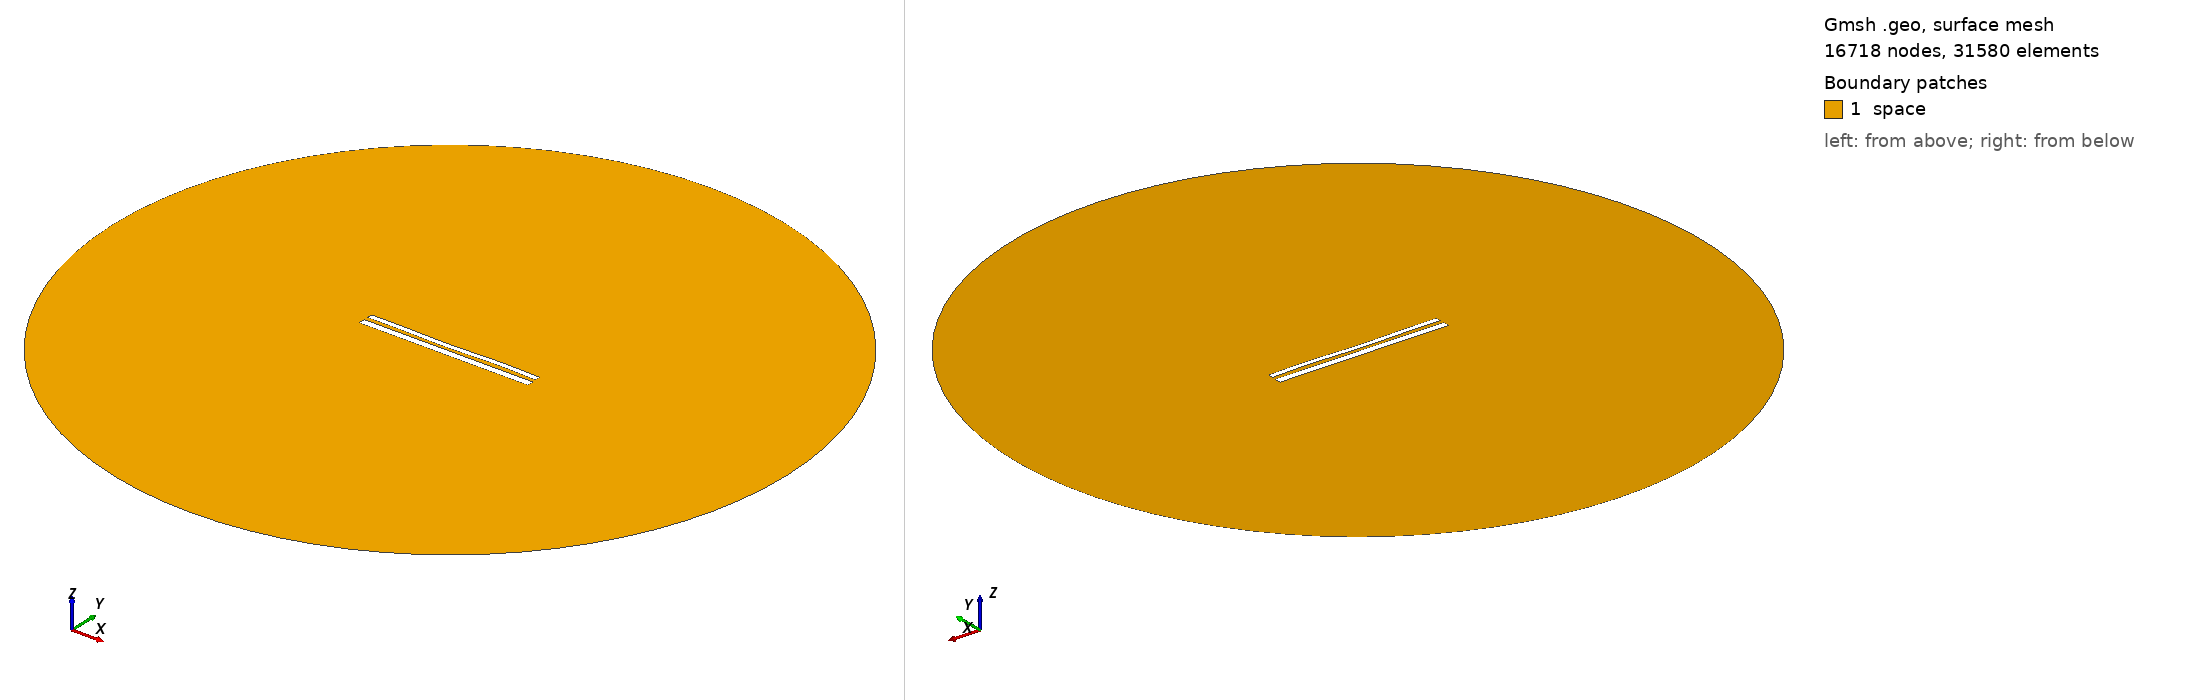

Gmsh geometry script, surface-meshed: 16718 nodes, 31580 surface elements. Boundary patches (legend numbers): 1 space. Left view from above one corner, right view from below the opposite corner. Legend entries are the model's physical surfaces. The drawing asked Gmsh for element sizes between 1% and 20% of the model's largest extent; the script's own settings can give other sizes.

=== 1488.geo (drawn) ===
//---------------------------------------
// Geometry kernel
//---------------------------------------

SetFactory("OpenCASCADE");



//---------------------------------------
// Parameters of the geometry
//---------------------------------------

// Overetch of the upper plate
overetch = 0.375;

// Distance between the plates
distance = 2.25;

// Discretization over the x axis (for the deformation)
nx = 50; 

// Length of the plate
L = 100 - overetch; 

// Number of modes
n = 4; 

// 1st mode coefficient
coeff(1) = 0.0;
beta(1) = 0.596864 * 3.1415926535 / L;

// 2nd mode coefficient
coeff(2) = -0.15;
beta(2) = 1.49418 * 3.1415926535 / L;

// 3rd mode coefficient
coeff(3) = -0.15;
beta(3) = 2.50025 * 3.1415926535 / L;

// 4th mode coefficient
coeff(4) = 0.15;
beta(4) = 3.49999 * 3.1415926535 / L;



//---------------------------------------
// Upper plate (deformed rectangle)
//---------------------------------------

// Coordiantes of the upper plate
xmin = -50;
xmax = 50 - overetch;

// Height of the upper plate
yheight = 4 - 2 * overetch;

// Indexes of the points
UpperID[] = {};
LowerID[] = {};
LeftID[] = {};
RightID[] = {};

// Point index
p = 1;

// Horizontal edges
For i In {1:nx}
    x = xmin + (i-1)*(xmax - xmin)/(nx-1);

    y_bottom = distance / 2 + overetch;
    For j In {1:n}
        C = (Cosh(beta(j)*L) + Cos(beta(j)*L)) / (Sinh(beta(j)*L) + Sin(beta(j)*L));
        y_bottom  = y_bottom + coeff(j) * (Cosh(beta(j)*(x+50)) - Cos(beta(j)*(x+50)) - C * (Sinh(beta(j)*(x+50)) - Sin(beta(j)*(x+50))));
    EndFor

    y_top = y_bottom + yheight;

    Point(p) = {x, y_top, 0, 1.0};
    UpperID[i] = p;
    p = p + 1;

    Point(p) = {x, y_bottom, 0, 1.0};
    LowerID[i] = p;
    p = p + 1;
EndFor

// Create point lists
UpperPts[] = {}; LowerPts[] = {};
For i In {1:nx}
  UpperPts[] += {UpperID[i]};
  LowerPts[] += {LowerID[i]};
EndFor

// Build splines
Spline(1) = {UpperPts[]};
Spline(2) = {LowerPts[]};
Line(3) = {LowerPts[nx-1], UpperPts[nx-1]};
Line(4) = {LowerPts[0], UpperPts[0]};

// Build the plane surface
Curve Loop(1) = {2, 3, -1, -4};
Plane Surface(1) = {1};



//---------------------------------------
// Lower plate (rectangle)
//---------------------------------------

// Vertices
Point(1001) = {-50, -1, 0, 1.0};
Point(1002) = { 50, -1, 0, 1.0};
Point(1003) = { 50,  -5, 0, 1.0};
Point(1004) = {-50,  -5, 0, 1.0};

// Edges
Line(5) = {1001, 1002};
Line(6) = {1002, 1003};
Line(7) = {1003, 1004};
Line(8) = {1004, 1001};

// Plane surface
Line Loop(2) = {5, 6, 7, 8};
Plane Surface(2) = {2}; 



//---------------------------------------
// Outer (fictious) boundary
//---------------------------------------

// Points
Point(1005) = {0, 0, 0};       // Center
Point(1006) = {200, 0, 0};     // Start point
Point(1007) = {0, 200, 0};     // 90 degrees
Point(1008) = {-200, 0, 0};    // 180 degrees
Point(1009) = {0, -200, 0};    // 270 degrees

// Circle arcs (each needs start, center, end)
Circle(9) = {1006, 1005, 1007};
Circle(10) = {1007, 1005, 1008};
Circle(11) = {1008, 1005, 1009};
Circle(12) = {1009, 1005, 1006};

// Plane surface for the entire domain
Curve Loop(3) = {9, 10, 11, 12};
Surface(3) = {3};

// Subtract the plates from the whole domain to obtain the actual domain where we want to solve the equations
BooleanDifference{ Surface{3}; Delete; }{ Surface{1}; Surface{2}; Delete; }




//---------------------------------------
// Transfinite Lines/Curves
//---------------------------------------

// Set the number of points on the boundaries
r = 12;
d = 0.15;

// Plates
Transfinite Curve {1} = 50*r/4 Using Progression 1;
Transfinite Line {2} = 50*r Using Progression 1;
Transfinite Curve {3, 4} = 2*r Using Progression 1+d;
Transfinite Line {5} = 50*r Using Progression 1;
Transfinite Line {7} = 50*r/4 Using Progression 1;
Transfinite Line {6} = 2*r Using Progression 1+d;
Transfinite Line {8} = 2*r Using Progression 1-d;

// Outer boundary
Transfinite Line {9, 10, 11, 12} = 20 Using Progression 1;



//---------------------------------------
// Physical groups
//---------------------------------------                

// Physical curves (boundaries)
Physical Line("force_segment", 10) = {2};
Physical Line("upper_plate", 11) = {1, 3, 4};
Physical Line("lower_plate", 12) = {5, 6, 7, 8};
Physical Line("boundary", 20) = {9, 10, 11, 12};

// Physical Surfaces
Physical Surface("space", 30) = {3};



//---------------------------------------
// 6. Generate the Mesh
//---------------------------------------

// 2D mesh generation
Mesh 2;
